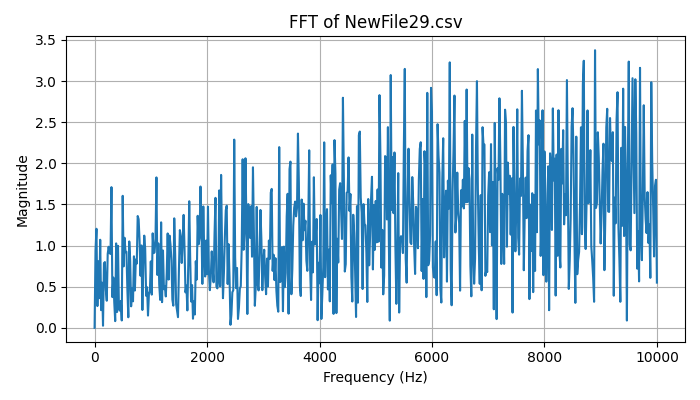

The file beside this chart, header and first rows:
Frequency (Hz), Magnitude
0.0, 3.3306690738754696e-16
16.67, 0.9419
33.33, 1.205
50, 0.2648
66.67, 0.81
83.33, 0.3609
100, 1.071
116.7, 0.215
133.3, 0.5492
150, 0.02561
166.7, 0.785
183.3, 0.8
200, 0.4643
216.7, 0.3295
233.3, 0.8983
250, 0.9859
266.7, 0.9095
283.3, 0.8985
300, 1.711
316.7, 0.3735
333.3, 0.6117
350, 0.3116
366.7, 0.08155
383.3, 1.027
400, 0.1928
416.7, 0.9968
433.3, 0.231
450, 0.2089
466.7, 0.3264
483.3, 0.08974
500, 1.605
516.7, 0.7474
533.3, 1.095
550, 0.9197
566.7, 0.9243
583.3, 0.4639
600, 0.1283
616.7, 1.05
633.3, 0.8144
650, 0.2616
666.7, 0.4849
683.3, 0.3226
700, 0.8699
716.7, 0.4537
733.3, 0.8306
750, 0.7812
766.7, 1.359
783.3, 1.32
800, 1.059
816.7, 0.6333
833.3, 1.002
850, 0.217
866.7, 0.7667
883.3, 1.121
900, 0.9621
916.7, 0.3896
933.3, 0.4941
950, 0.1493
966.7, 0.4146
983.3, 0.4472
... 541 more rows
